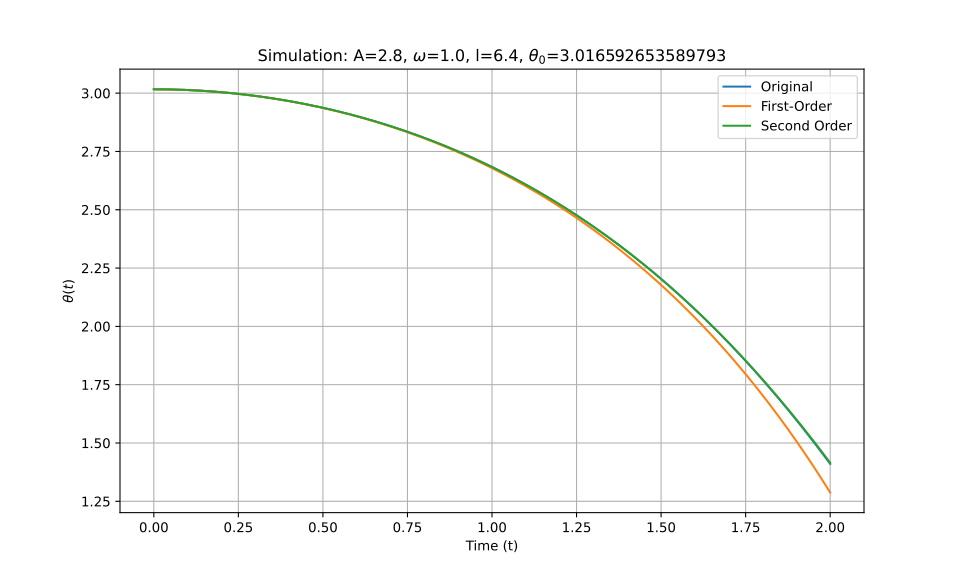

Data behind this chart, as committed beside it:
t_eval, Equation_1, Equation_2, Equation_3
0.0, 3.017, 3.017, 3.017
0.002002, 3.017, 3.017, 3.017
0.004004, 3.017, 3.017, 3.017
0.006006, 3.017, 3.017, 3.017
0.008008, 3.017, 3.017, 3.017
0.01001, 3.017, 3.017, 3.017
0.01201, 3.017, 3.017, 3.017
0.01401, 3.017, 3.017, 3.017
0.01602, 3.017, 3.017, 3.017
0.01802, 3.016, 3.016, 3.016
0.02002, 3.016, 3.016, 3.016
0.02202, 3.016, 3.016, 3.016
0.02402, 3.016, 3.016, 3.016
0.02603, 3.016, 3.016, 3.016
0.02803, 3.016, 3.016, 3.016
0.03003, 3.016, 3.016, 3.016
0.03203, 3.016, 3.016, 3.016
0.03403, 3.016, 3.016, 3.016
0.03604, 3.016, 3.016, 3.016
0.03804, 3.016, 3.016, 3.016
0.04004, 3.016, 3.016, 3.016
0.04204, 3.016, 3.016, 3.016
0.04404, 3.016, 3.016, 3.016
0.04605, 3.016, 3.016, 3.016
0.04805, 3.016, 3.016, 3.016
0.05005, 3.016, 3.016, 3.016
0.05205, 3.016, 3.016, 3.016
0.05405, 3.016, 3.016, 3.016
0.05606, 3.016, 3.016, 3.016
0.05806, 3.016, 3.016, 3.016
0.06006, 3.015, 3.015, 3.015
0.06206, 3.015, 3.015, 3.015
0.06406, 3.015, 3.015, 3.015
0.06607, 3.015, 3.015, 3.015
0.06807, 3.015, 3.015, 3.015
0.07007, 3.015, 3.015, 3.015
0.07207, 3.015, 3.015, 3.015
0.07407, 3.015, 3.015, 3.015
0.07608, 3.015, 3.015, 3.015
0.07808, 3.015, 3.015, 3.015
0.08008, 3.015, 3.015, 3.015
0.08208, 3.014, 3.014, 3.014
0.08408, 3.014, 3.014, 3.014
0.08609, 3.014, 3.014, 3.014
0.08809, 3.014, 3.014, 3.014
0.09009, 3.014, 3.014, 3.014
0.09209, 3.014, 3.014, 3.014
0.09409, 3.014, 3.014, 3.014
0.0961, 3.014, 3.014, 3.014
0.0981, 3.014, 3.014, 3.014
0.1001, 3.013, 3.013, 3.013
0.1021, 3.013, 3.013, 3.013
0.1041, 3.013, 3.013, 3.013
0.1061, 3.013, 3.013, 3.013
0.1081, 3.013, 3.013, 3.013
0.1101, 3.013, 3.013, 3.013
0.1121, 3.013, 3.013, 3.013
0.1141, 3.013, 3.012, 3.013
0.1161, 3.012, 3.012, 3.012
0.1181, 3.012, 3.012, 3.012
... 940 more rows
